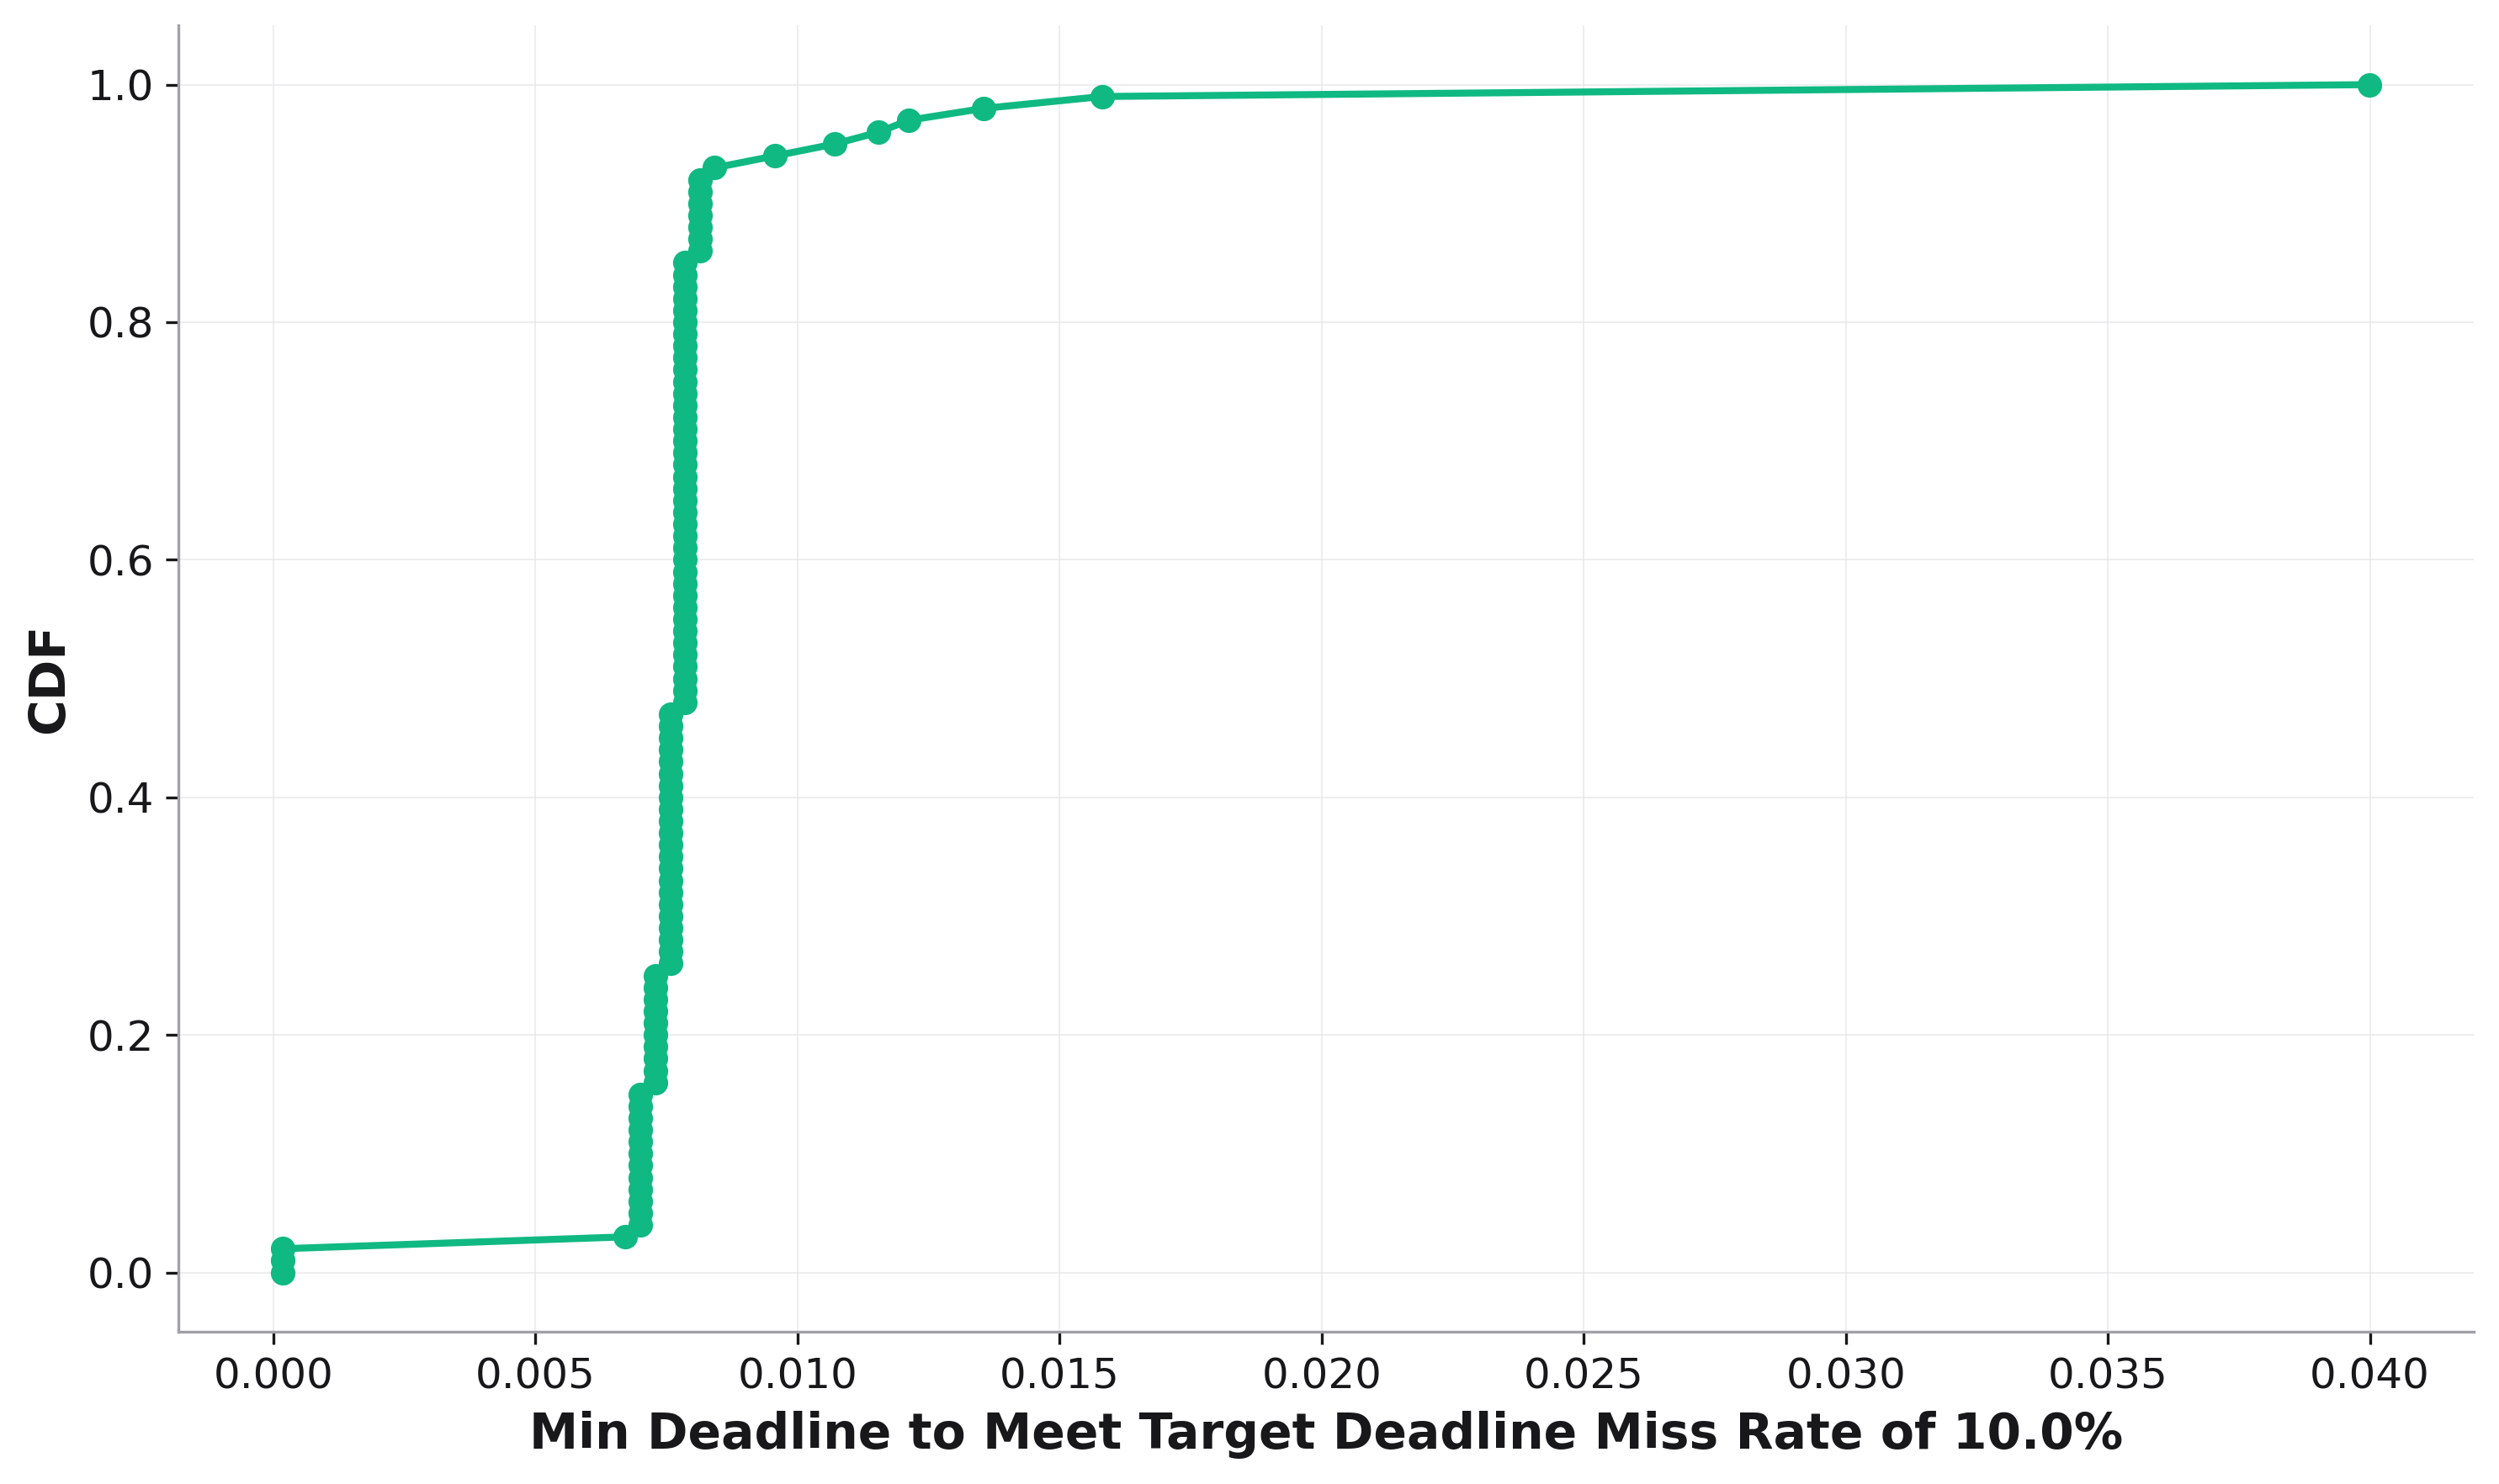

Data behind this chart, as committed beside it:
, cdf, Min Deadline to Meet Target Deadline Mis…
0, 0.0, 0.0001843
1, 0.01, 0.0001843
2, 0.02, 0.0001843
3, 0.03, 0.006718
4, 0.04, 0.007006
5, 0.05, 0.007006
6, 0.06, 0.007006
7, 0.07, 0.007006
8, 0.08, 0.007006
9, 0.09, 0.007006
10, 0.1, 0.007006
11, 0.11, 0.007006
12, 0.12, 0.007006
13, 0.13, 0.007006
14, 0.14, 0.007006
15, 0.15, 0.007006
16, 0.16, 0.007292
17, 0.17, 0.007292
18, 0.18, 0.007292
19, 0.19, 0.007292
20, 0.2, 0.007292
21, 0.21, 0.007292
22, 0.22, 0.007292
23, 0.23, 0.007292
24, 0.24, 0.007292
25, 0.25, 0.007292
26, 0.26, 0.007574
27, 0.27, 0.007574
28, 0.28, 0.007574
29, 0.29, 0.007574
30, 0.3, 0.007574
31, 0.31, 0.007574
32, 0.32, 0.007574
33, 0.33, 0.007574
34, 0.34, 0.007574
35, 0.35, 0.007574
36, 0.36, 0.007574
37, 0.37, 0.007574
38, 0.38, 0.007574
39, 0.39, 0.007574
40, 0.4, 0.007574
41, 0.41, 0.007574
42, 0.42, 0.007574
43, 0.43, 0.007574
44, 0.44, 0.007574
45, 0.45, 0.007574
46, 0.46, 0.007574
47, 0.47, 0.007574
48, 0.48, 0.007852
49, 0.49, 0.007852
50, 0.5, 0.007852
51, 0.51, 0.007852
52, 0.52, 0.007852
53, 0.53, 0.007852
54, 0.54, 0.007852
55, 0.55, 0.007852
56, 0.56, 0.007852
57, 0.57, 0.007852
58, 0.58, 0.007852
59, 0.59, 0.007852
... 41 more rows
